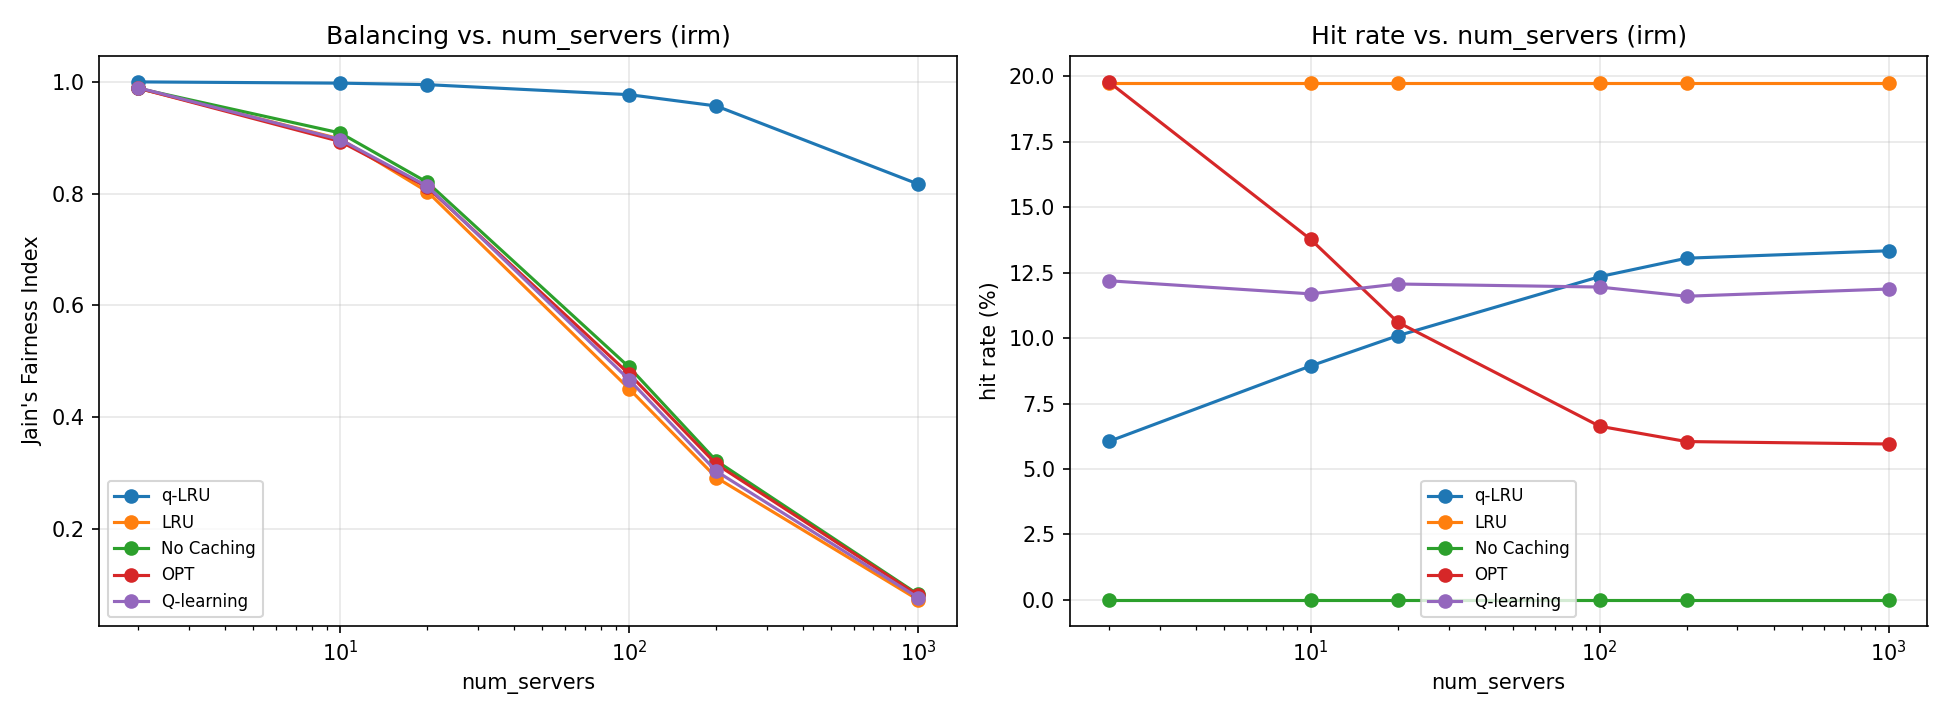

The data file committed next to this chart (first rows):
algorithm, hit_rate, jfi, angle_degrees, traffic_type, num_servers, capacity, num_requests, run_id, skew_fraction, workload_mode
Optimal_QLRU, 0.0768, 0.9999, 0.5213, irm, 2, 1000, 10000, 5, 0.0, uniform
qlearning_balancer[qlearn], 0.1019, 0.9873, 6.46, irm, 2, 1000, 10000, 5, 0.0, uniform
qlearning_balancer[lru], 0.2061, 0.9482, 13.16, irm, 2, 1000, 10000, 5, 0.0, uniform
qlearning_balancer[oracle], 0.2073, 0.9647, 10.83, irm, 2, 1000, 10000, 5, 0.0, uniform
qlearning_balancer[nocache], 0.0, 0.9798, 8.173, irm, 2, 1000, 10000, 5, 0.0, uniform
Optimal_QLRU, 0.0467, 0.9996, 1.112, irm, 2, 1000, 10000, 10, 0.0, uniform
qlearning_balancer[qlearn], 0.1229, 0.996, 3.625, irm, 2, 1000, 10000, 10, 0.0, uniform
qlearning_balancer[lru], 0.1968, 0.998, 2.588, irm, 2, 1000, 10000, 10, 0.0, uniform
qlearning_balancer[oracle], 0.2006, 0.9981, 2.482, irm, 2, 1000, 10000, 10, 0.0, uniform
qlearning_balancer[nocache], 0.0, 0.9997, 0.9154, irm, 2, 1000, 10000, 10, 0.0, uniform
Optimal_QLRU, 0.0364, 1, 0.09514, irm, 2, 1000, 10000, 8, 0.0, uniform
qlearning_balancer[qlearn], 0.1935, 0.9989, 1.939, irm, 2, 1000, 10000, 8, 0.0, uniform
qlearning_balancer[lru], 0.1896, 0.9993, 1.494, irm, 2, 1000, 10000, 8, 0.0, uniform
qlearning_balancer[oracle], 0.1881, 1, 0.231, irm, 2, 1000, 10000, 8, 0.0, uniform
qlearning_balancer[nocache], 0.0, 0.9877, 6.373, irm, 2, 1000, 10000, 8, 0.0, uniform
Optimal_QLRU, 0.042, 0.9999, 0.6818, irm, 2, 1000, 10000, 11, 0.0, uniform
qlearning_balancer[qlearn], 0.1263, 0.9765, 8.823, irm, 2, 1000, 10000, 11, 0.0, uniform
qlearning_balancer[lru], 0.1977, 0.9886, 6.131, irm, 2, 1000, 10000, 11, 0.0, uniform
qlearning_balancer[oracle], 0.2002, 0.9891, 5.997, irm, 2, 1000, 10000, 11, 0.0, uniform
qlearning_balancer[nocache], 0.0, 0.9884, 6.178, irm, 2, 1000, 10000, 11, 0.0, uniform
Optimal_QLRU, 0.0628, 1, 0.08559, irm, 2, 1000, 10000, 0, 0.0, uniform
qlearning_balancer[qlearn], 0.1759, 0.9998, 0.7492, irm, 2, 1000, 10000, 0, 0.0, uniform
qlearning_balancer[lru], 0.1976, 0.9999, 0.4908, irm, 2, 1000, 10000, 0, 0.0, uniform
qlearning_balancer[oracle], 0.1957, 0.9999, 0.5588, irm, 2, 1000, 10000, 0, 0.0, uniform
qlearning_balancer[nocache], 0.0, 0.997, 3.126, irm, 2, 1000, 10000, 0, 0.0, uniform
Optimal_QLRU, 0.0705, 1, 0.05548, irm, 2, 1000, 10000, 2, 0.0, uniform
qlearning_balancer[qlearn], 0.1216, 0.9932, 4.739, irm, 2, 1000, 10000, 2, 0.0, uniform
qlearning_balancer[lru], 0.1946, 0.9931, 4.768, irm, 2, 1000, 10000, 2, 0.0, uniform
qlearning_balancer[oracle], 0.1928, 0.9969, 3.189, irm, 2, 1000, 10000, 2, 0.0, uniform
qlearning_balancer[nocache], 0.0, 0.9902, 5.685, irm, 2, 1000, 10000, 2, 0.0, uniform
Optimal_QLRU, 0.0862, 1, 0.3135, irm, 2, 1000, 10000, 1, 0.0, uniform
qlearning_balancer[qlearn], 0.1106, 0.9968, 3.245, irm, 2, 1000, 10000, 1, 0.0, uniform
qlearning_balancer[lru], 0.1986, 0.9983, 2.38, irm, 2, 1000, 10000, 1, 0.0, uniform
qlearning_balancer[oracle], 0.2005, 0.993, 4.805, irm, 2, 1000, 10000, 1, 0.0, uniform
qlearning_balancer[nocache], 0.0, 0.9944, 4.306, irm, 2, 1000, 10000, 1, 0.0, uniform
Optimal_QLRU, 0.0607, 0.9999, 0.4209, irm, 2, 1000, 10000, 3, 0.0, uniform
qlearning_balancer[qlearn], 0.0987, 0.9829, 7.504, irm, 2, 1000, 10000, 3, 0.0, uniform
qlearning_balancer[lru], 0.2045, 0.987, 6.552, irm, 2, 1000, 10000, 3, 0.0, uniform
qlearning_balancer[oracle], 0.203, 0.9875, 6.421, irm, 2, 1000, 10000, 3, 0.0, uniform
qlearning_balancer[nocache], 0.0, 0.9896, 5.856, irm, 2, 1000, 10000, 3, 0.0, uniform
Optimal_QLRU, 0.0535, 0.9997, 0.914, irm, 2, 1000, 10000, 7, 0.0, uniform
qlearning_balancer[qlearn], 0.0736, 0.9995, 1.339, irm, 2, 1000, 10000, 7, 0.0, uniform
qlearning_balancer[lru], 0.1971, 0.9971, 3.094, irm, 2, 1000, 10000, 7, 0.0, uniform
qlearning_balancer[oracle], 0.1975, 0.9986, 2.142, irm, 2, 1000, 10000, 7, 0.0, uniform
qlearning_balancer[nocache], 0.0, 0.9998, 0.8146, irm, 2, 1000, 10000, 7, 0.0, uniform
Optimal_QLRU, 0.0484, 1, 0.08429, irm, 2, 1000, 10000, 4, 0.0, uniform
qlearning_balancer[qlearn], 0.1572, 0.9771, 8.701, irm, 2, 1000, 10000, 4, 0.0, uniform
qlearning_balancer[lru], 0.1937, 0.9789, 8.343, irm, 2, 1000, 10000, 4, 0.0, uniform
qlearning_balancer[oracle], 0.1927, 0.9862, 6.758, irm, 2, 1000, 10000, 4, 0.0, uniform
qlearning_balancer[nocache], 0.0, 0.9737, 9.325, irm, 2, 1000, 10000, 4, 0.0, uniform
Optimal_QLRU, 0.0813, 0.9995, 1.241, irm, 2, 1000, 10000, 6, 0.0, uniform
qlearning_balancer[qlearn], 0.112, 0.9964, 3.438, irm, 2, 1000, 10000, 6, 0.0, uniform
qlearning_balancer[lru], 0.1997, 0.9881, 6.266, irm, 2, 1000, 10000, 6, 0.0, uniform
qlearning_balancer[oracle], 0.2055, 0.9896, 5.844, irm, 2, 1000, 10000, 6, 0.0, uniform
qlearning_balancer[nocache], 0.0, 0.9991, 1.739, irm, 2, 1000, 10000, 6, 0.0, uniform
Optimal_QLRU, 0.0298, 0.9995, 1.323, irm, 2, 1000, 10000, 9, 0.0, uniform
qlearning_balancer[qlearn], 0.0896, 0.9893, 5.947, irm, 2, 1000, 10000, 9, 0.0, uniform
qlearning_balancer[lru], 0.1919, 0.9813, 7.856, irm, 2, 1000, 10000, 9, 0.0, uniform
qlearning_balancer[oracle], 0.1945, 0.9866, 6.643, irm, 2, 1000, 10000, 9, 0.0, uniform
qlearning_balancer[nocache], 0.0, 0.9919, 5.18, irm, 2, 1000, 10000, 9, 0.0, uniform
... 840 more rows
